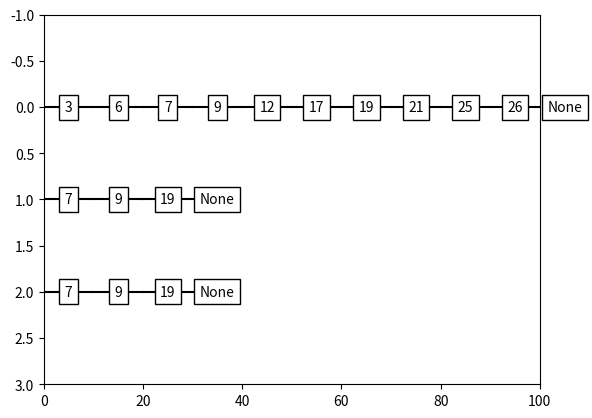

Write Python code to recreate this figure.
import random
import matplotlib.pyplot as plt

class Node:
    def __init__(self, data=None, level=0):
        self.data = data
        self.next = [None] * (level + 1)
        
class FindSkipList:
    def __init__(self, max_height=16):
        self.head = Node(level=max_height)
        self.height = 0
        self.max_height = max_height
    
    def random_level(self):
        level = 0
        while random.random() < 0.5 and level < self.max_height:
            level += 1
        return level
        
    def find_element(self, element):
        current_node = self.head
        for layer in range(self.height, -1, -1):
            while current_node.next[layer] and current_node.next[layer].data < element:
                current_node = current_node.next[layer]
        current_node = current_node.next[0]
        if current_node and current_node.data == element:
            return True
        return False
    
    def insert_element(self, element):
        update = [None] * (self.max_height + 1)
        current_node = self.head
        for layer in range(self.height, -1, -1):
            while current_node.next[layer] and current_node.next[layer].data < element:
                current_node = current_node.next[layer]
            update[layer] = current_node
        level = self.random_level()
        if level > self.height:
            for i in range(self.height + 1, level + 1):
                update[i] = self.head
            self.height = level
        new_node = Node(data=element, level=level)
        for i in range(level + 1):
            new_node.next[i] = update[i].next[i]
            update[i].next[i] = new_node
            
    def print_list(self):
        for layer in range(self.height, -1, -1):
            current_node = self.head
            print(f"Level {layer}: ", end="")
            while current_node.next[layer]:
                print(current_node.next[layer].data, end=" -> ")
                current_node = current_node.next[layer]
            print("None")
    
    def math_probability(self):
        for i in range(0, 6):
            print(f"{i}: {(1/2**i)}")
    
    def visualize(self):
        fig, ax = plt.subplots()
        ax.set_xlim(0, 100)
        ax.set_ylim(-1, self.height + 1)
        ax.invert_yaxis()

        for level in range(self.height, -1, -1):
            current_node = self.head
            x = 0  # Start x position for each level
            while current_node:
                if current_node.next[level]:
                    # Draw a line between current_node and next_node
                    ax.plot([x, x + 10], [level, level], 'k-')
                    ax.text(x + 5, level, str(current_node.next[level].data), ha='center', va='center', bbox=dict(facecolor='white', edgecolor='black'))
                    x += 10  # Move x position for the next node
                current_node = current_node.next[level]  # Move to the next node at the same level
            
            # After finishing with the nodes for the current level, add "None"
            ax.text(x + 5, level, 'None', ha='center', va='center', bbox=dict(facecolor='white', edgecolor='black'))

        plt.show()


# Example usage
skip_list = FindSkipList()
skip_list.insert_element(3)
skip_list.insert_element(6)
skip_list.insert_element(7)
skip_list.insert_element(9)
skip_list.insert_element(12)
skip_list.insert_element(17)
skip_list.insert_element(19)
skip_list.insert_element(21)
skip_list.insert_element(25)
skip_list.insert_element(26)

# Print the skip list
skip_list.print_list()
print(" ")
print(skip_list.find_element(19))  # Output: True
print(skip_list.find_element(15))  # Output: False

skip_list.math_probability()

# Visualize the skip list
skip_list.visualize()